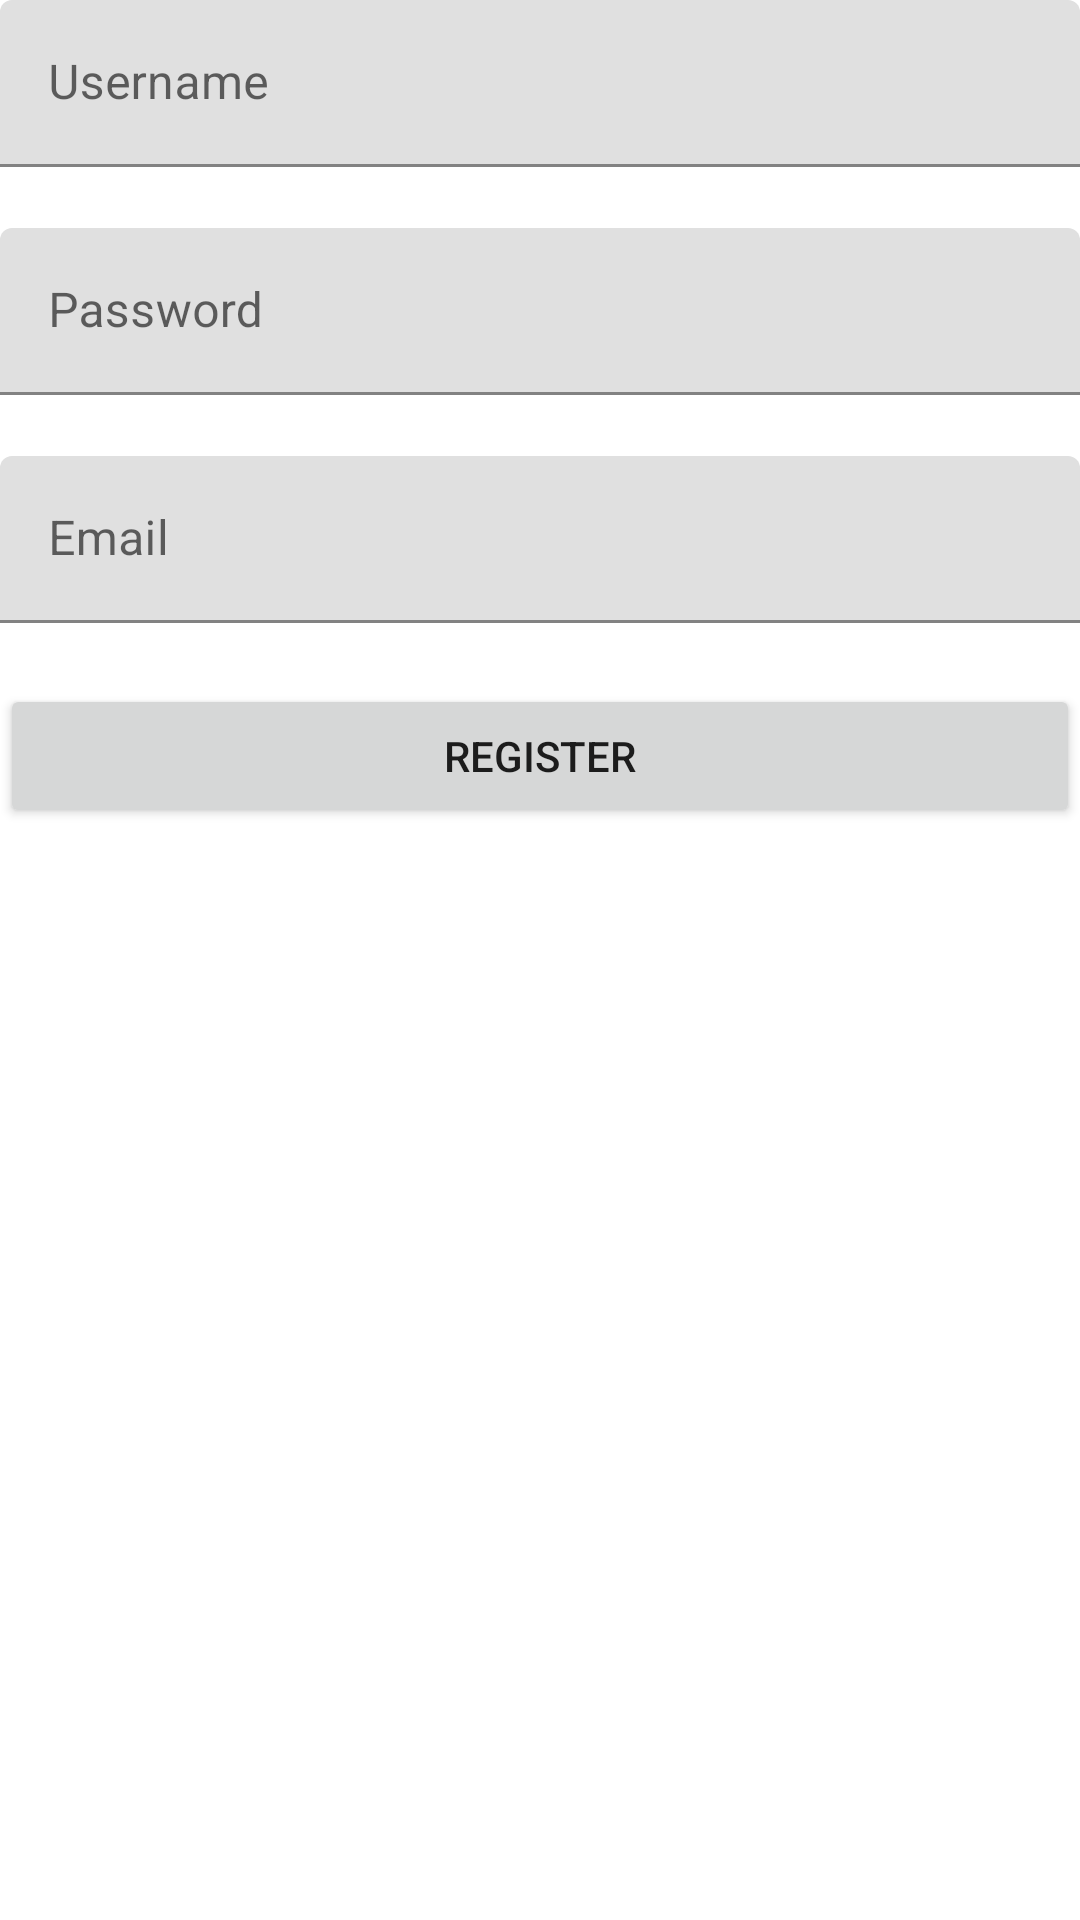

Produce the Android XML layout that renders to this screen, including the resource entries it uses.
<!-- AndroidManifest.xml: application theme AppTheme -->
<!-- res/layout/activity_register.xml -->
<?xml version="1.0" encoding="utf-8"?>
<androidx.constraintlayout.widget.ConstraintLayout xmlns:android="http://schemas.android.com/apk/res/android"
    android:layout_width="match_parent"
    android:layout_height="match_parent"
    xmlns:app="http://schemas.android.com/apk/res-auto">

    <LinearLayout
        android:layout_width="match_parent"
        android:layout_height="match_parent"
        android:orientation="vertical">

        <com.google.android.material.textfield.TextInputLayout
            android:id="@+id/registerUsernameLabel"
            android:layout_width="match_parent"
            android:layout_height="wrap_content"
            android:hint="Username"
            app:placeholderText="Username"
            app:errorEnabled="true"
            >

            <com.google.android.material.textfield.TextInputEditText
                android:id="@+id/registerUsername"
                android:layout_width="match_parent"
                android:layout_height="wrap_content"
                />
        </com.google.android.material.textfield.TextInputLayout>

        <com.google.android.material.textfield.TextInputLayout
            android:id="@+id/registerPasswordLabel"
            android:layout_width="match_parent"
            android:layout_height="wrap_content"
            android:hint="Password"
            app:placeholderText="Password"
            app:errorEnabled="true"
         >

            <com.google.android.material.textfield.TextInputEditText
                android:id="@+id/registerPassword"
                android:layout_width="match_parent"
                android:layout_height="wrap_content"
                android:inputType="textPassword"

                />
        </com.google.android.material.textfield.TextInputLayout>


        <com.google.android.material.textfield.TextInputLayout
            android:id="@+id/registerEmailLabel"
            android:layout_width="match_parent"
            android:layout_height="wrap_content"
            android:hint="Email"
            app:placeholderText="Email"
            app:errorEnabled="true"
            >

            <com.google.android.material.textfield.TextInputEditText
                android:id="@+id/registerEmail"
                android:layout_width="match_parent"
                android:layout_height="wrap_content"
                />
        </com.google.android.material.textfield.TextInputLayout>


        <Button
            android:id="@+id/registerButtonRegister"
            android:layout_width="match_parent"
            android:layout_height="wrap_content"
            android:text="@string/register" />

    </LinearLayout>
</androidx.constraintlayout.widget.ConstraintLayout>
<!-- resources referenced by this layout -->
<resources>
  <string name="register">Register</string>
  <style name="AppTheme" parent="Theme.MaterialComponents.Light.NoActionBar">
          
          <item name="colorPrimary">@color/colorPrimary</item>
          <item name="colorPrimaryDark">@color/colorPrimaryDark</item>
          <item name="colorAccent">@color/colorAccent</item>
  
      </style>
  <color name="colorPrimary">#cc2900</color>
  <color name="colorPrimaryDark">#cc2900</color>
  <color name="colorAccent">#f2f2f2</color>
</resources>
